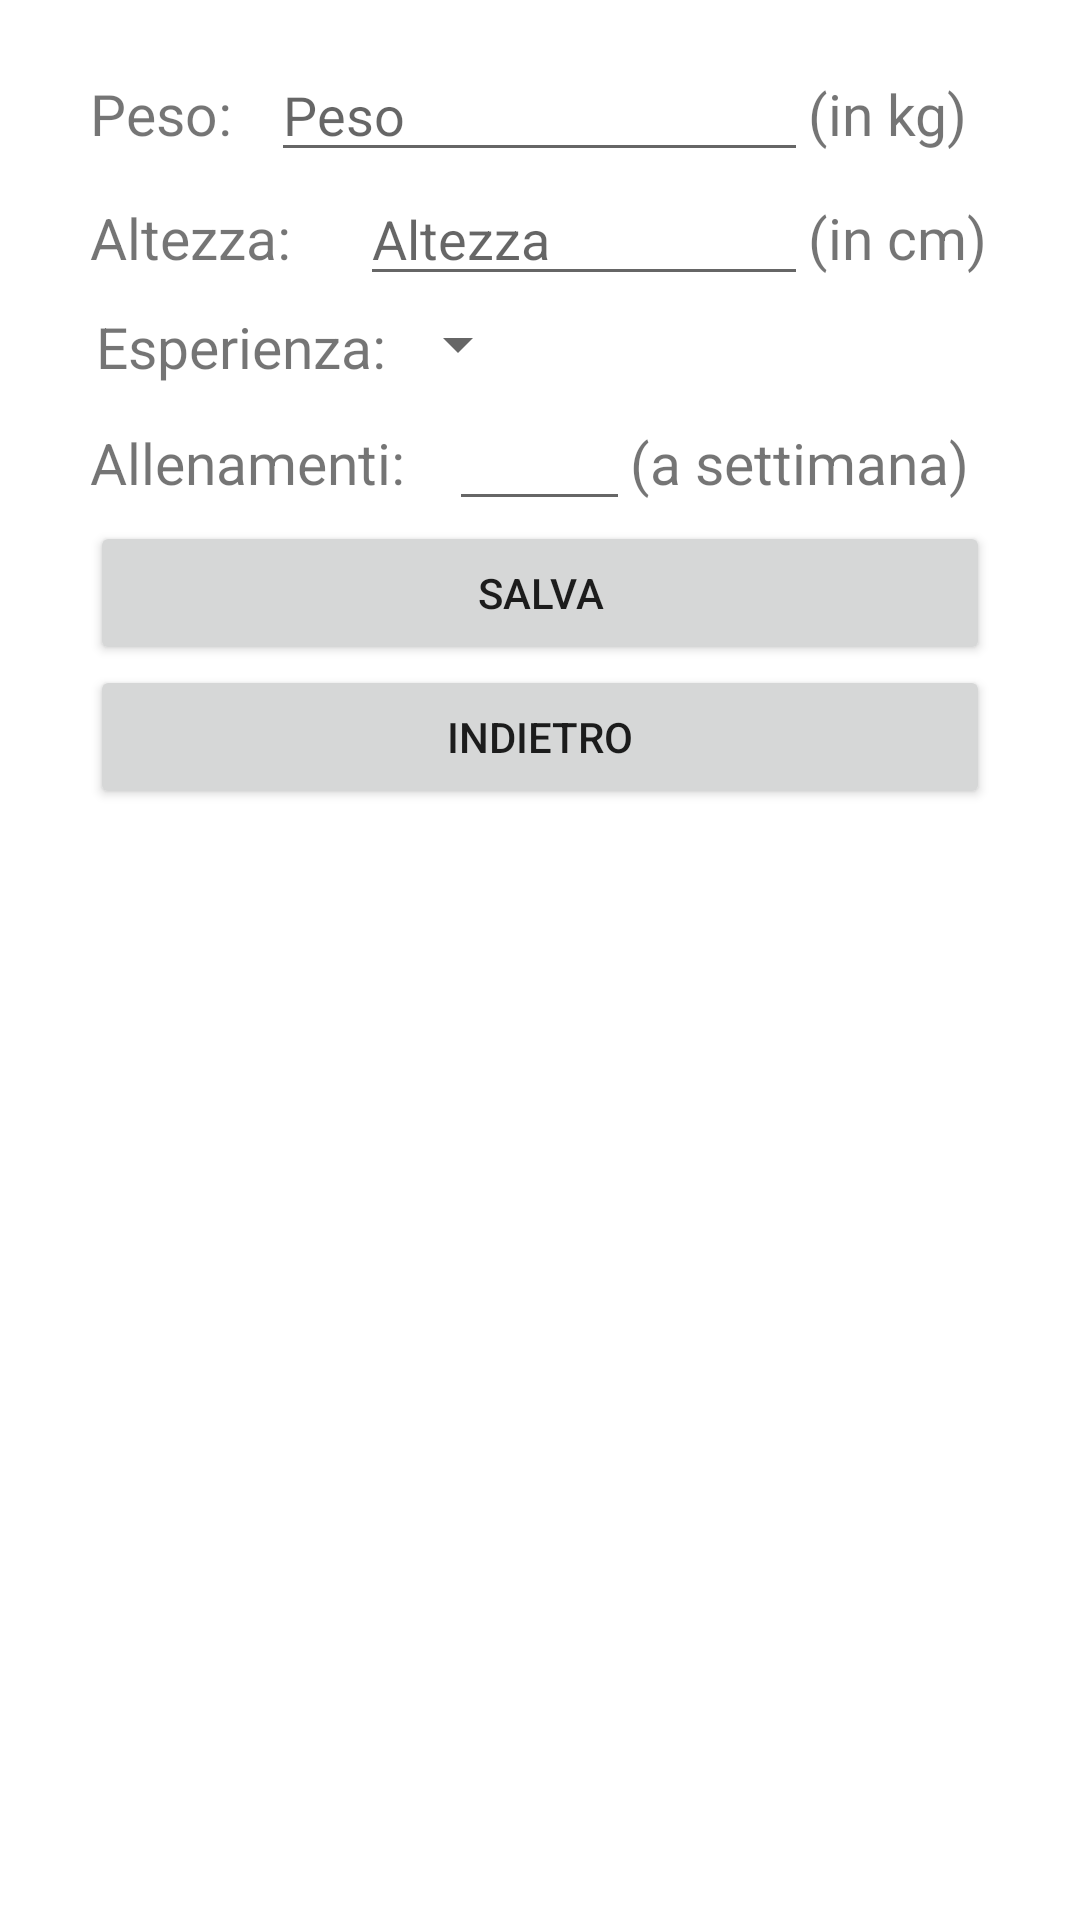

Layout XML and referenced resources for this Android screen:
<!-- AndroidManifest.xml: application theme Theme.SmartGym -->
<!-- res/layout/activity_inserimento_modifica_caratteristiche.xml -->
<?xml version="1.0" encoding="utf-8"?>
<RelativeLayout
    xmlns:android="http://schemas.android.com/apk/res/android"
    xmlns:app="http://schemas.android.com/apk/res-auto"
    xmlns:tools="http://schemas.android.com/tools"
    android:layout_width="match_parent"
    android:layout_height="match_parent"
    android:padding="16dp"
    tools:context=".infoUtenti.application.activity.InserimentoModificaCaratteristicheActivity">

    <LinearLayout
        android:id="@+id/ll1"
        android:layout_width="300dp"
        android:layout_height="wrap_content"
        android:orientation="vertical"
        android:layout_centerHorizontal="true">

        <LinearLayout
            android:id="@+id/ll2"
            android:layout_width="match_parent"
            android:layout_height="wrap_content"
            android:orientation="horizontal">

            <TextView
                android:id="@+id/tvPeso"
                android:layout_width="1dp"
                android:layout_weight="20"
                android:layout_height="wrap_content"
                android:text="Peso:"
                android:textSize="19sp"/>

            <EditText
                android:id="@+id/etPeso"
                android:layout_width="1dp"
                android:layout_weight="60"
                android:layout_height="wrap_content"
                android:inputType="number"
                android:hint="Peso" />

            <TextView
                android:id="@+id/tvKilogrammi"
                android:layout_width="1dp"
                android:layout_weight="20"
                android:layout_height="wrap_content"
                android:text="(in kg)"
                android:textSize="19sp"/>

        </LinearLayout>

        <LinearLayout
            android:id="@+id/ll3"
            android:layout_width="match_parent"
            android:layout_height="wrap_content"
            android:orientation="horizontal">

            <TextView
                android:id="@+id/tvAltezza"
                android:layout_width="1dp"
                android:layout_weight="30"
                android:layout_height="wrap_content"
                android:text="Altezza:"
                android:textSize="19sp"/>

            <EditText
                android:id="@+id/etAltezza"
                android:layout_width="1dp"
                android:layout_weight="50"
                android:layout_height="wrap_content"
                android:inputType="number"
                android:hint="Altezza" />

            <TextView
                android:id="@+id/tvCentimetri"
                android:layout_width="1dp"
                android:layout_weight="20"
                android:layout_height="wrap_content"
                android:text="(in cm)"
                android:textSize="19sp"/>

        </LinearLayout>

        <LinearLayout
            android:id="@+id/ll4"
            android:layout_width="wrap_content"
            android:layout_height="wrap_content"
            android:layout_marginLeft="2dp"
            android:layout_marginTop="4dp"
            android:layout_marginBottom="4dp"
            android:orientation="horizontal">

            <TextView
                android:id="@+id/tvEsperienza"
                android:layout_width="wrap_content"
                android:layout_height="wrap_content"
                android:text="Esperienza:"
                android:textSize="19sp"/>

            <Spinner
                android:id="@+id/spinnerEsperienza"
                android:layout_width="wrap_content"
                android:layout_height="wrap_content"/>

        </LinearLayout>

        <LinearLayout
            android:id="@+id/ll5"
            android:layout_width="match_parent"
            android:layout_height="wrap_content"
            android:orientation="horizontal">

            <TextView
                android:id="@+id/tvNumAllenamenti"
                android:layout_width="1dp"
                android:layout_weight="40"
                android:layout_height="wrap_content"
                android:text="Allenamenti:"
                android:textSize="19sp"/>

            <EditText
                android:id="@+id/etAllenamenti"
                android:layout_width="1dp"
                android:layout_weight="20"
                android:layout_height="wrap_content"
                android:inputType="number"
                android:maxLength="1"
                android:gravity="center"
                android:digits="0123456789"
                />

            <TextView
                android:id="@+id/tvSettimana"
                android:layout_width="1dp"
                android:layout_weight="40"
                android:layout_height="wrap_content"
                android:text="(a settimana)"
                android:textSize="19sp"/>

        </LinearLayout>

        <Button
            android:id="@+id/btUpdate"
            android:layout_width="match_parent"
            android:layout_height="wrap_content"
            android:text="SALVA"/>

        <Button
            android:id="@+id/btReturn"
            android:layout_width="match_parent"
            android:layout_height="wrap_content"
            android:text="INDIETRO"/>

    </LinearLayout>

</RelativeLayout>
<!-- resources referenced by this layout -->
<resources>
  <style name="Theme.SmartGym" parent="Theme.MaterialComponents.DayNight.DarkActionBar">
          
          <item name="colorPrimary">@color/purple_500</item>
          <item name="colorPrimaryVariant">@color/purple_700</item>
          <item name="colorOnPrimary">@color/white</item>
          
          <item name="colorSecondary">@color/teal_200</item>
          <item name="colorSecondaryVariant">@color/teal_700</item>
          <item name="colorOnSecondary">@color/black</item>
          
          <item name="android:statusBarColor">?attr/colorPrimaryVariant</item>
          
      </style>
  <!-- not gathered from this repository: default colours our renderer supplied (Android Studio template values) -->
  <color name="purple_500">#FF6200EE</color>
  <color name="purple_700">#FF3700B3</color>
  <color name="teal_200">#FF03DAC5</color>
  <color name="teal_700">#FF018786</color>
  <color name="black">#FF000000</color>
  <color name="white">#FFFFFFFF</color>
</resources>
